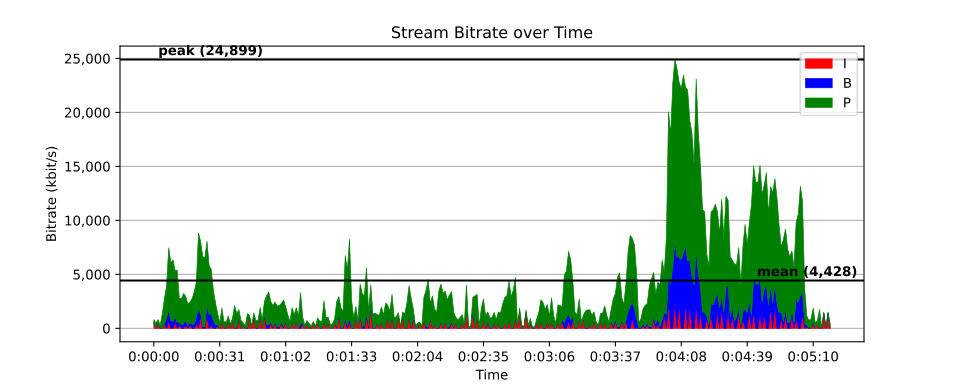

The table this chart was drawn from, first rows:
time, size, pict_type
0, 61354, I
0.02085, 66, B
0.04171, 66, B
0.06256, 5701, P
0.08342, 70, B
0.1043, 66, B
0.1251, 5374, P
0.146, 66, B
0.1668, 66, B
0.1877, 219, P
0.2085, 66, B
0.2294, 66, B
0.2502, 183, P
0.2711, 66, B
0.292, 66, B
0.3128, 250, P
0.3337, 67, B
0.3545, 66, B
0.3754, 229, P
0.3962, 66, B
0.4171, 67, B
0.4379, 2450, P
0.4588, 66, B
0.4796, 66, B
0.5005, 1554, P
0.5214, 69, B
0.5422, 71, B
0.5631, 2624, P
0.5839, 66, B
0.6048, 66, B
0.6256, 2302, P
0.6465, 66, B
0.6673, 66, B
0.6882, 3108, P
0.709, 66, B
0.7299, 66, B
0.7508, 3261, P
0.7716, 66, B
0.7925, 66, B
0.8133, 3788, P
0.8342, 66, B
0.855, 66, B
0.8759, 3301, P
0.8967, 66, B
0.9176, 66, B
0.9384, 4005, P
0.9593, 69, B
0.9801, 70, B
1.001, 3345, P
1.022, 69, B
1.043, 69, B
1.064, 4039, P
1.084, 66, B
1.105, 66, B
1.126, 3472, P
1.147, 70, B
1.168, 69, B
1.189, 3923, P
1.21, 66, B
1.23, 66, B
... 15,191 more rows
